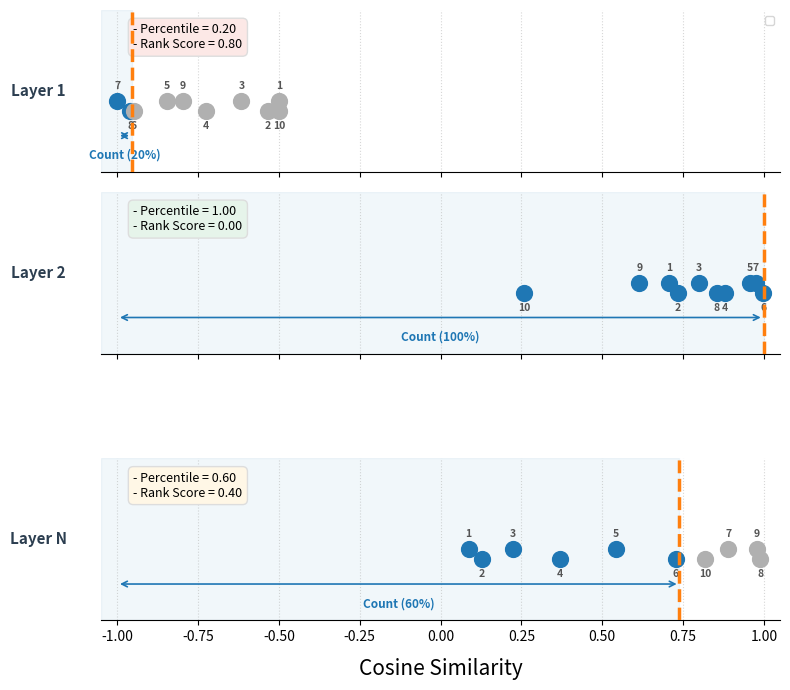

This figure's Python source: (Note: this script raises an exception after producing the figure.)
#!/usr/bin/env python
# -*- coding: utf-8 -*-

import numpy as np
import matplotlib.pyplot as plt
from pathlib import Path
from matplotlib.gridspec import GridSpec  # 隙間制御のために追加

def plot_layer_tier(ax, layer_name, S_i, S_center, bg_color):
    below_mask = S_i <= S_center
    below_count = np.sum(below_mask)
    pct = below_count / len(S_i)
    final_score = 1.0 - pct

    # Fixed vertical jitter to keep 10 points clearly visible
    y_jitter = np.array([0.015 if i % 2 == 0 else -0.015 for i in range(10)])
    
    # 1. Plot individual samples relative to the current layer's state d_h
    ax.scatter(S_i[below_mask], y_jitter[below_mask], color="#1f77b4", s=130, zorder=3)
    ax.scatter(S_i[~below_mask], y_jitter[~below_mask], color="#b0b0b0", s=130, zorder=3)
    
    # Alternate labels up and down to guarantee legibility
    for i, val in enumerate(S_i):
        offset_y = 0.045 if i % 2 == 0 else -0.045
        va_dir = 'bottom' if i % 2 == 0 else 'top'
        ax.annotate(f"{i+1}", (val, offset_y), ha='center', va=va_dir, fontsize=7.5, color="#555555", fontweight="bold")
        
    # 2. Draw the vertical barrier line for S_center (Orange)
    ax.axvline(S_center, color="#ff7f0e", linestyle="--", lw=2.5, zorder=4, 
               label="Avg Similarity (S_center)" if layer_name == "Layer 4" else "")
    
    # 3. Highlight the percentile count area
    ax.axvspan(-1.05, S_center, color="#1f77b4", alpha=0.06, zorder=1)
    ax.annotate('', xy=(S_center, -0.09), xytext=(-1.0, -0.09), arrowprops=dict(arrowstyle="<->", color="#1f77b4", lw=1.2))
    ax.text((-1.0 + S_center)/2, -0.13, f"Count ({int(pct*100)}%)", color="#1f77b4", ha='center', va='top', fontsize=8.5, fontweight="bold")
    
    # 4. Math logic explanation box for this layer
    box_text = (
        f"- Percentile = {pct:.2f}\n"
        f"- Rank Score = {final_score:.2f}"
    )
    ax.text(-0.95, 0.25, box_text, fontsize=9, va='top', ha='left', bbox=dict(boxstyle="round,pad=0.4", fc=bg_color, ec="#dddddd"))

    # Subplot styling
    ax.set_ylabel(f"{layer_name}", fontsize=11, fontweight="bold", color="#2c3e50", rotation=0, labelpad=45, va='center')
    ax.set_xlim(-1.05, 1.05)
    ax.set_ylim(-0.20, 0.29)
    ax.set_yticks([])
    ax.spines['left'].set_visible(False)
    ax.spines['top'].set_visible(False)
    ax.spines['right'].set_visible(False)
    ax.grid(axis='x', linestyle=':', alpha=0.5)

def main():
    # 1. Define Positive Samples with a smooth density gradient (Asymmetric distribution)
    grid = np.linspace(0, 1, 10)
    angles = np.radians(-10) + np.radians(120) * (grid ** 1.8)
    D_pos = np.column_stack((np.cos(angles), np.sin(angles)))
    
    # Calculate the true geometric mean vector (w_avg) dynamically
    w_avg_raw = np.mean(D_pos, axis=0)
    w_avg = w_avg_raw / np.linalg.norm(w_avg_raw)
    
    # 2. Define 3 representative layers with distinct alignment behaviors
    layers_data = [
        {
            "name": "Layer 1", 
            "theta_h": np.radians(-130), 
            "bg": "#fce8e6", 
        },
        {
            "name": "Layer 2", 
            "theta_h": np.radians(35),  
            "bg": "#e6f4ea", 
        },
        {
            "name": "Layer N", 
            "theta_h": np.radians(75),  
            "bg": "#fff7e6", 
        }
    ]
    
    plt.close("all")
    
    # 【変更点】隙間を確保するため、縦サイズを少し広げ（6->7）、GridSpec（4行構成）を定義
    # height_ratios の 3番目（0.4）が Layer 2 と Layer N の間の隙間の広さになります
    fig = plt.figure(figsize=(8, 7))
    gs = GridSpec(4, 1, height_ratios=[1, 1, 0.4, 1])
    
    # 各レイヤーのアキシスを配置し、X軸を同期 (sharex)
    ax1 = fig.add_subplot(gs[0])
    ax2 = fig.add_subplot(gs[1], sharex=ax1)
    
    # Layer 2 と Layer N の間に「見えないダミーの空間」を作成して隙間を開ける
    ax_space = fig.add_subplot(gs[2])
    ax_space.axis('off') # 枠線や目盛りを完全非表示にする
    
    ax3 = fig.add_subplot(gs[3], sharex=ax1)
    axes = [ax1, ax2, ax3]
    
    # 途中のレイヤー（Layer 1, Layer 2）のX軸の目盛り数値を非表示にする（sharex=Trueの挙動再現）
    plt.setp(ax1.get_xticklabels(), visible=False)
    plt.setp(ax2.get_xticklabels(), visible=False)
    
    for i, ly in enumerate(layers_data):
        d_h = np.array([np.cos(ly["theta_h"]), np.sin(ly["theta_h"])])
        
        # Calculate rigorous cosine similarities relative to the CURRENT layer state d_h
        S_i = np.dot(D_pos, d_h)
        S_center = np.dot(w_avg, d_h)
        
        plot_layer_tier(axes[i], ly["name"], S_i, S_center, ly["bg"])
        
    # Shared X-axis label at the bottom (Layer N の下部に配置)
    axes[-1].set_xlabel("Cosine Similarity", fontsize=15, labelpad=10)
    axes[0].legend(loc="upper right", fontsize=8.5, frameon=True, facecolor="#ffffff")
    
    plt.tight_layout()
    
    # Save chart
    out_dir = Path("scratch")
    out_dir.mkdir(parents=True, exist_ok=True)
    out_path = out_dir / "proj_rank_layer_evolution.png"
    plt.savefig(out_path, dpi=200, bbox_inches="tight")
    print(f"Saved rigorously synchronized multi-layer plot to: {out_path}")
    
    # Copy to artifact path
    artifact_dir = Path("/home/s2550009/.gemini/antigravity-ide/brain/6611299f-19cb-4461-bbfe-1854feeb8fae")
    artifact_dir.mkdir(parents=True, exist_ok=True)
    dest_path = artifact_dir / "proj_rank_layer_evolution.png"
    import shutil
    shutil.copy(out_path, dest_path)
    print(f"Copied to artifact path: {dest_path}")

if __name__ == "__main__":
    main()
